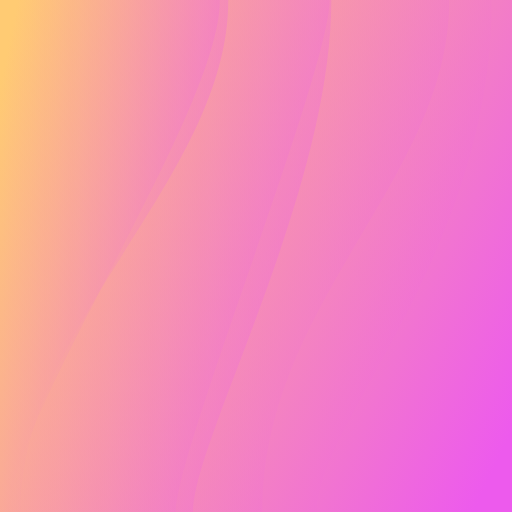
t = 0.00 s
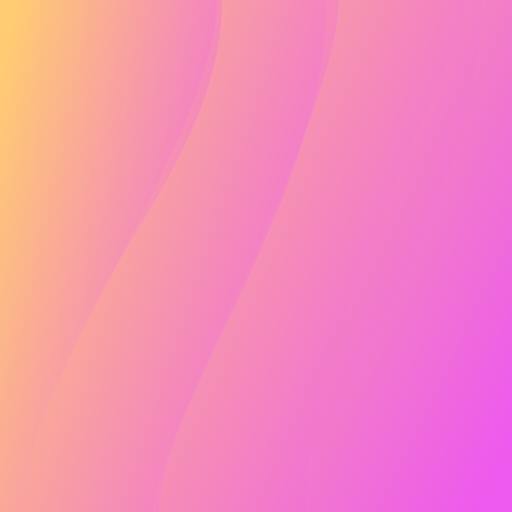
t = 1.10 s
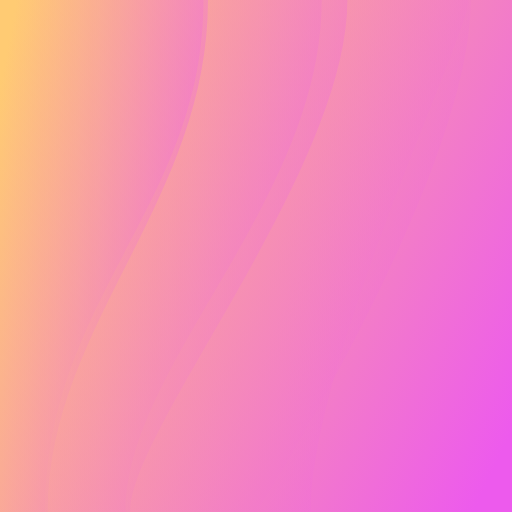
t = 2.20 s
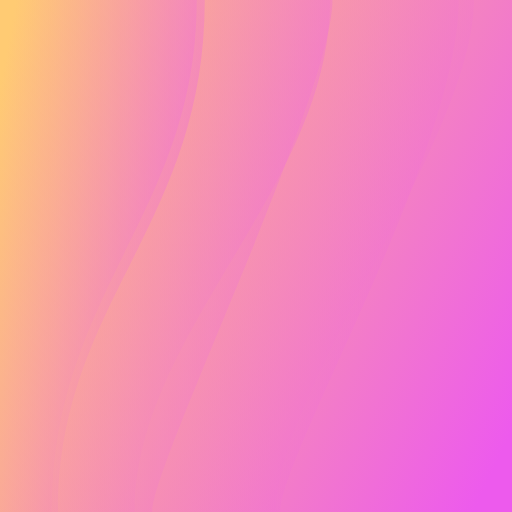
t = 3.33 s
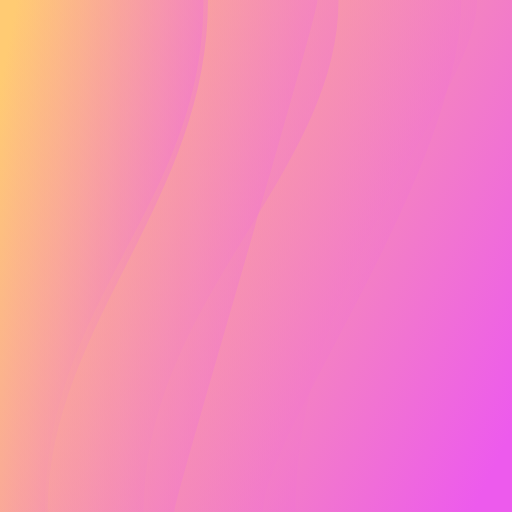
t = 4.47 s
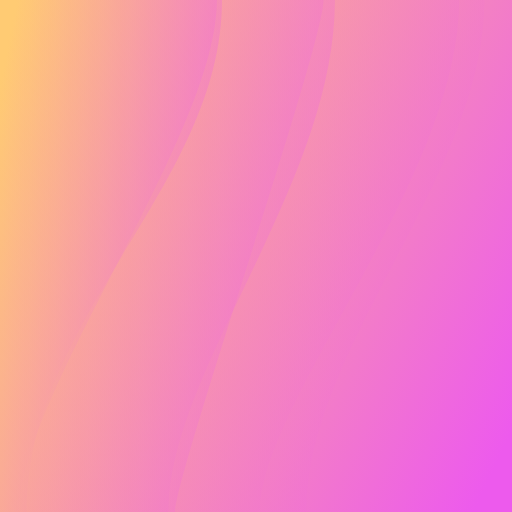
t = 5.57 s

The animated SVG that drew these frames (rendered in a browser with its animation timeline set to each time). Animation: 6 SMIL elements (animate=6); one cycle of 6.67 s, repeats indefinitely.

<svg xmlns="http://www.w3.org/2000/svg" viewBox="0 0 500 500" preserveAspectRatio="xMidYMid" width="500" height="500" style="shape-rendering: auto; display: block; background: rgb(255, 255, 255);" xmlns:xlink="http://www.w3.org/1999/xlink"><g><linearGradient y2="0.76" x2="1.04" y1="0.24" x1="-0.04" id="ldbk-hkgam11sh64">
  <stop offset="0" stop-color="#ffcb73"></stop>
  <stop offset="1" stop-color="#ed5aed"></stop>
</linearGradient>
<rect fill="url(#ldbk-hkgam11sh64)" height="500" width="500" y="0" x="0"></rect><path fill-opacity="0.5" fill="url(#ldbk-hkgam11sh64)" d="M0 0L480.25 0 C480.25 247.70 309.39 413.07 309.39 500 L0 500 Z">
<animate calcMode="spline" keySplines="0.5 0 0.5 1;0.5 0 0.5 1;0.5 0 0.5 1" values="M0 0L480.25 0 C480.25 247.70 309.39 413.07 309.39 500 L0 500 Z;M0 0L459.77 0 C459.77 171.98 250.61 499.69 250.61 500 L0 500 Z;M0 0L465.86 0 C465.86 95.47 288.72 264.83 288.72 500 L0 500 Z;M0 0L480.25 0 C480.25 247.70 309.39 413.07 309.39 500 L0 500 Z" keyTimes="0.00;0.33;0.67;1.00" dur="6.667s" repeatCount="indefinite" attributeName="d"></animate>
</path><path fill-opacity="0.5" fill="url(#ldbk-hkgam11sh64)" d="M0 0L438.71 0 C438.71 176.16 256.05 294.47 256.05 500 L0 500 Z">
<animate calcMode="spline" keySplines="0.5 0 0.5 1;0.5 0 0.5 1;0.5 0 0.5 1;0.5 0 0.5 1" values="M0 0L438.71 0 C438.71 176.16 256.05 294.47 256.05 500 L0 500 Z;M0 0L459.87 0 C459.87 8.37 310.05 332.23 310.05 500 L0 500 Z;M0 0L447.96 0 C447.96 147.44 273.69 444.33 273.69 500 L0 500 Z;M0 0L451.04 0 C451.04 173.07 253.12 420.10 253.12 500 L0 500 Z;M0 0L438.71 0 C438.71 176.16 256.05 294.47 256.05 500 L0 500 Z" keyTimes="0.00;0.25;0.50;0.75;1.00" dur="6.667s" repeatCount="indefinite" attributeName="d"></animate>
</path><path fill-opacity="0.5" fill="url(#ldbk-hkgam11sh64)" d="M0 0L323.58 0 C323.58 188.20 188.42 430.39 188.42 500 L0 500 Z">
<animate calcMode="spline" keySplines="0.5 0 0.5 1;0.5 0 0.5 1;0.5 0 0.5 1" values="M0 0L323.58 0 C323.58 188.20 188.42 430.39 188.42 500 L0 500 Z;M0 0L314.19 0 C314.19 195.73 122.63 356.36 122.63 500 L0 500 Z;M0 0L330.58 0 C330.58 170.85 140.34 293.42 140.34 500 L0 500 Z;M0 0L323.58 0 C323.58 188.20 188.42 430.39 188.42 500 L0 500 Z" keyTimes="0.00;0.33;0.67;1.00" dur="6.667s" repeatCount="indefinite" attributeName="d"></animate>
</path><path fill-opacity="0.5" fill="url(#ldbk-hkgam11sh64)" d="M0 0L321.87 0 C321.87 70.27 171.74 441.14 171.74 500 L0 500 Z">
<animate calcMode="spline" keySplines="0.5 0 0.5 1;0.5 0 0.5 1;0.5 0 0.5 1" values="M0 0L321.87 0 C321.87 70.27 171.74 441.14 171.74 500 L0 500 Z;M0 0L339.25 0 C339.25 166.08 127.07 418.30 127.07 500 L0 500 Z;M0 0L310.01 0 C310.01 18.64 170.19 487.12 170.19 500 L0 500 Z;M0 0L321.87 0 C321.87 70.27 171.74 441.14 171.74 500 L0 500 Z" keyTimes="0.00;0.33;0.67;1.00" dur="6.667s" repeatCount="indefinite" attributeName="d"></animate>
</path><path fill-opacity="0.5" fill="url(#ldbk-hkgam11sh64)" d="M0 0L222.92 0 C222.92 173.05 20.07 315.79 20.07 500 L0 500 Z">
<animate calcMode="spline" keySplines="0.5 0 0.5 1;0.5 0 0.5 1" values="M0 0L222.92 0 C222.92 173.05 20.07 315.79 20.07 500 L0 500 Z;M0 0L192.10 0 C192.10 208.37 50.40 285.35 50.40 500 L0 500 Z;M0 0L222.92 0 C222.92 173.05 20.07 315.79 20.07 500 L0 500 Z" keyTimes="0.00;0.50;1.00" dur="6.667s" repeatCount="indefinite" attributeName="d"></animate>
</path><path fill-opacity="0.5" fill="url(#ldbk-hkgam11sh64)" d="M0 0L214.73 0 C214.73 109.90 9.63 405.85 9.63 500 L0 500 Z">
<animate calcMode="spline" keySplines="0.5 0 0.5 1;0.5 0 0.5 1" values="M0 0L214.73 0 C214.73 109.90 9.63 405.85 9.63 500 L0 500 Z;M0 0L199.95 0 C199.95 221.02 56.56 294.17 56.56 500 L0 500 Z;M0 0L214.73 0 C214.73 109.90 9.63 405.85 9.63 500 L0 500 Z" keyTimes="0.00;0.50;1.00" dur="6.667s" repeatCount="indefinite" attributeName="d"></animate>
</path><g></g></g><!-- [ldio] generated by https://loading.io --></svg>